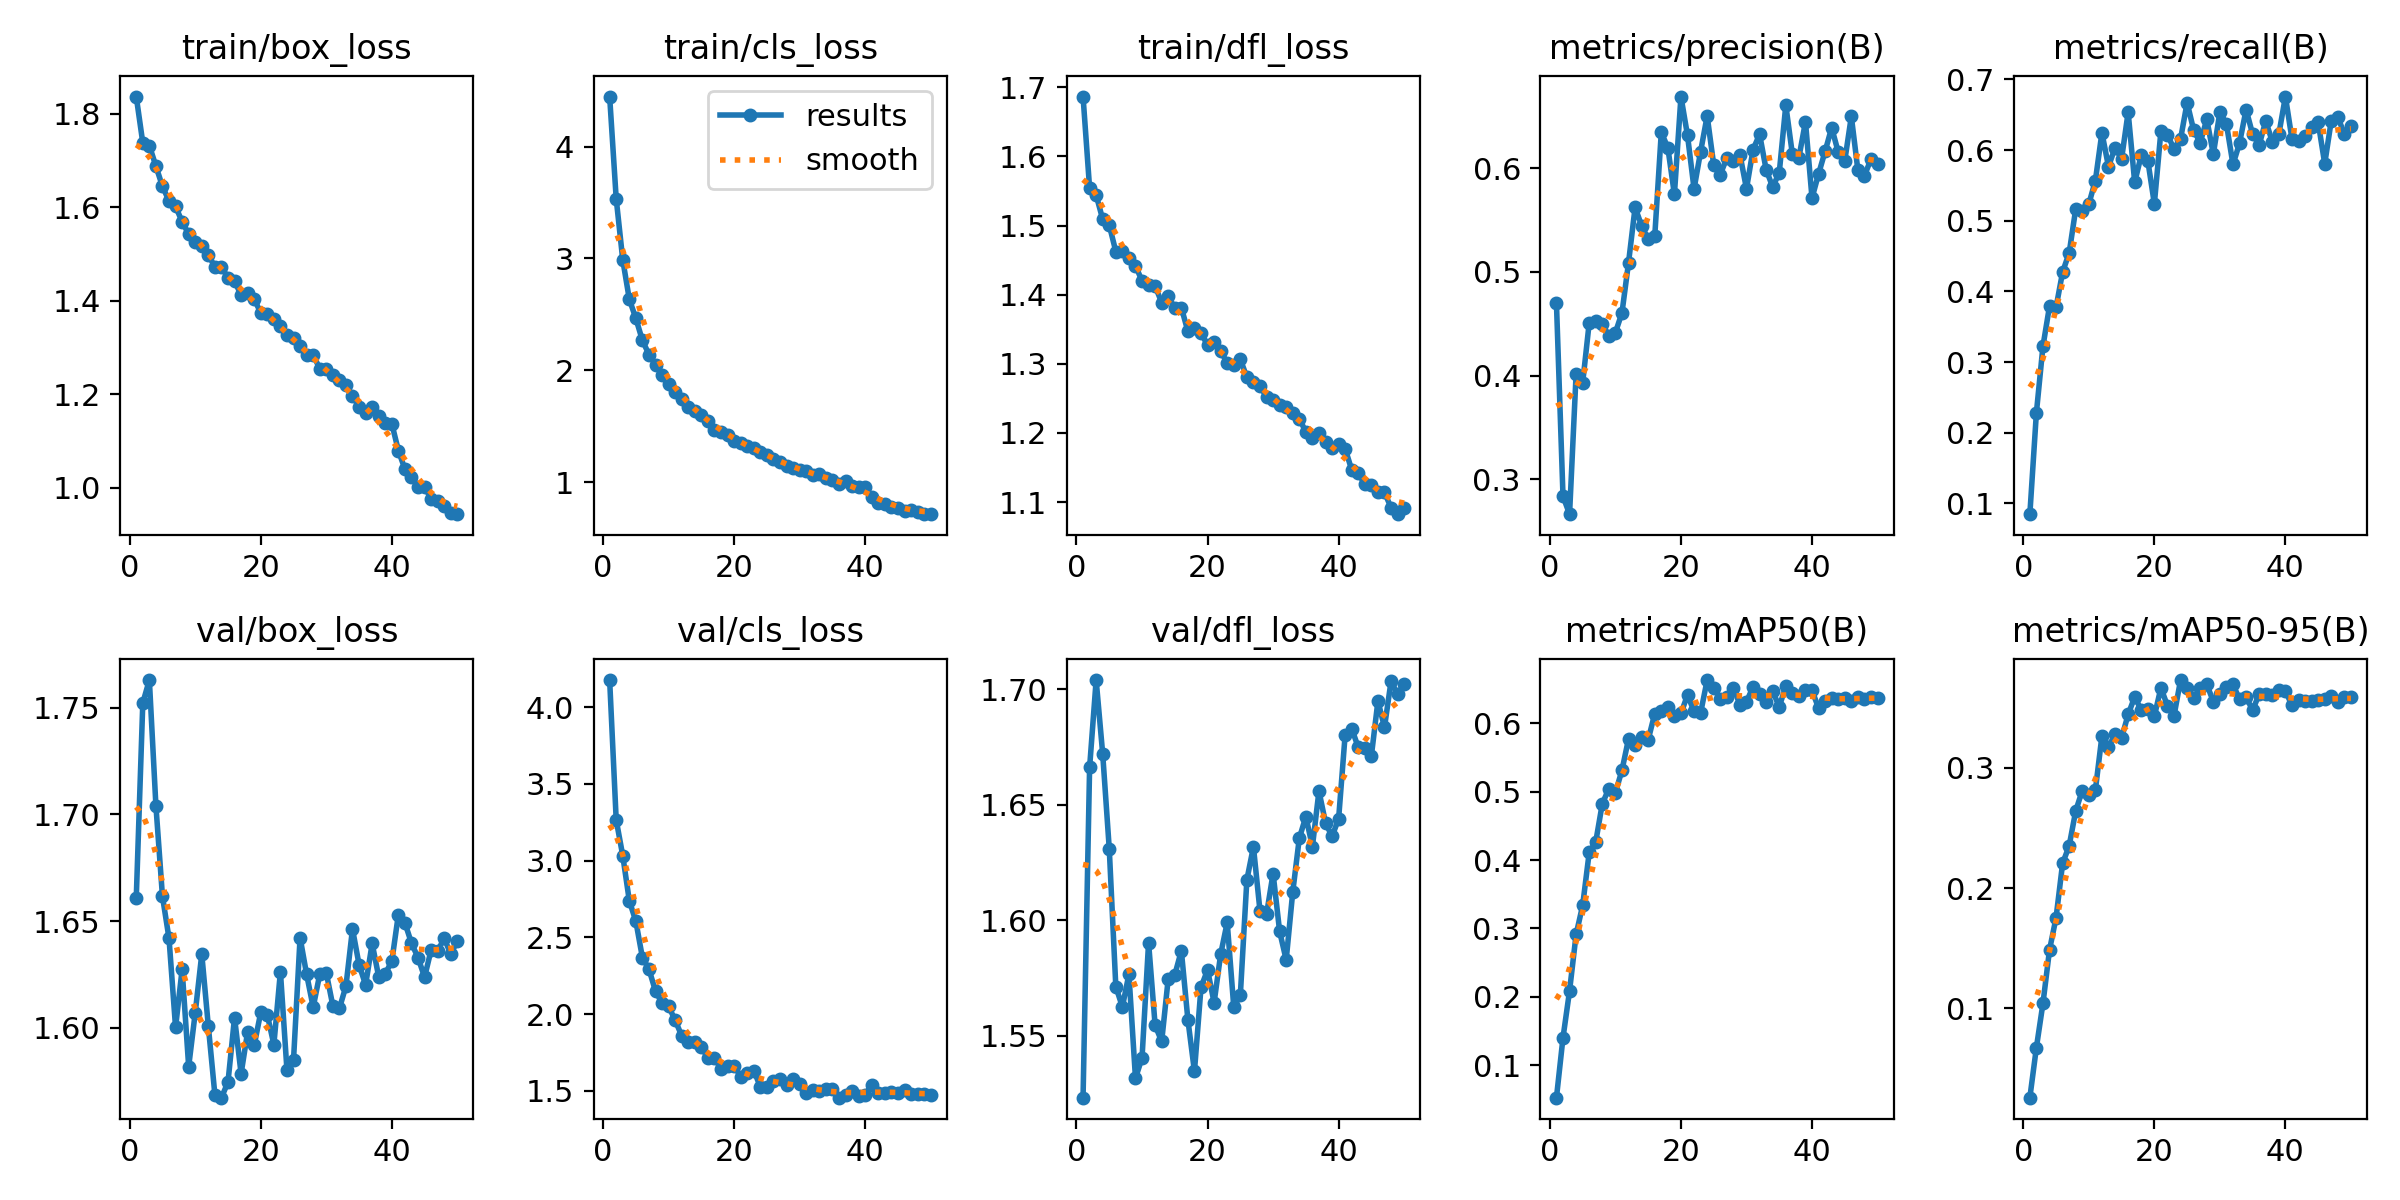

Data behind this chart, as committed beside it:
epoch, time, train/box_loss, train/cls_loss, train/dfl_loss, metrics/precision(B), metrics/recall(B), metrics/mAP50(B), metrics/mAP50-95(B), val/box_loss, val/cls_loss, val/dfl_loss, lr/pg0, lr/pg1, lr/pg2
1, 689.3, 1.837, 4.446, 1.686, 0.4696, 0.08486, 0.05245, 0.02573, 1.661, 4.177, 1.523, 0.0001321, 0.0001321, 0.0001321
2, 1385, 1.738, 3.534, 1.554, 0.2837, 0.2284, 0.1402, 0.06744, 1.752, 3.265, 1.666, 0.0002602, 0.0002602, 0.0002602
3, 2022, 1.732, 2.988, 1.544, 0.2664, 0.3224, 0.2087, 0.1042, 1.763, 3.033, 1.704, 0.000383, 0.000383, 0.000383
4, 2664, 1.688, 2.636, 1.509, 0.4014, 0.3791, 0.2912, 0.1485, 1.704, 2.739, 1.672, 0.0003762, 0.0003762, 0.0003762
5, 3590, 1.645, 2.464, 1.501, 0.3929, 0.3775, 0.3338, 0.1754, 1.662, 2.605, 1.631, 0.0003683, 0.0003683, 0.0003683
6, 4620, 1.614, 2.267, 1.462, 0.4509, 0.4275, 0.4112, 0.2206, 1.642, 2.368, 1.571, 0.0003604, 0.0003604, 0.0003604
7, 5466, 1.602, 2.142, 1.463, 0.4522, 0.4545, 0.4269, 0.2352, 1.6, 2.294, 1.563, 0.0003525, 0.0003525, 0.0003525
8, 6100, 1.569, 2.052, 1.454, 0.4501, 0.5166, 0.4827, 0.2643, 1.627, 2.149, 1.577, 0.0003446, 0.0003446, 0.0003446
9, 6724, 1.543, 1.96, 1.442, 0.4378, 0.5131, 0.5044, 0.2811, 1.582, 2.073, 1.532, 0.0003366, 0.0003366, 0.0003366
10, 7347, 1.526, 1.877, 1.42, 0.4414, 0.5236, 0.4988, 0.2776, 1.607, 2.05, 1.54, 0.0003287, 0.0003287, 0.0003287
11, 7971, 1.518, 1.808, 1.414, 0.4605, 0.5568, 0.5315, 0.2816, 1.635, 1.961, 1.59, 0.0003208, 0.0003208, 0.0003208
12, 8594, 1.498, 1.743, 1.412, 0.5088, 0.6245, 0.5774, 0.3265, 1.601, 1.859, 1.555, 0.0003129, 0.0003129, 0.0003129
13, 9217, 1.473, 1.67, 1.389, 0.562, 0.5766, 0.5685, 0.3176, 1.569, 1.818, 1.548, 0.000305, 0.000305, 0.000305
14, 9841, 1.473, 1.639, 1.398, 0.5444, 0.6033, 0.5804, 0.3279, 1.567, 1.82, 1.575, 0.000297, 0.000297, 0.000297
15, 10464, 1.449, 1.6, 1.38, 0.5316, 0.5877, 0.5759, 0.3249, 1.575, 1.783, 1.576, 0.0002891, 0.0002891, 0.0002891
16, 11088, 1.442, 1.549, 1.381, 0.5342, 0.6536, 0.6143, 0.3445, 1.605, 1.715, 1.587, 0.0002812, 0.0002812, 0.0002812
17, 11711, 1.413, 1.471, 1.347, 0.6344, 0.5544, 0.6188, 0.359, 1.579, 1.712, 1.557, 0.0002733, 0.0002733, 0.0002733
18, 12334, 1.417, 1.452, 1.351, 0.6196, 0.5926, 0.6239, 0.3482, 1.598, 1.644, 1.535, 0.0002654, 0.0002654, 0.0002654
19, 12958, 1.404, 1.425, 1.345, 0.5746, 0.5852, 0.6111, 0.3487, 1.592, 1.66, 1.571, 0.0002574, 0.0002574, 0.0002574
20, 13580, 1.375, 1.367, 1.327, 0.6689, 0.5239, 0.6145, 0.343, 1.607, 1.665, 1.579, 0.0002495, 0.0002495, 0.0002495
21, 14205, 1.372, 1.355, 1.332, 0.6314, 0.6268, 0.6415, 0.3666, 1.606, 1.592, 1.564, 0.0002416, 0.0002416, 0.0002416
22, 14829, 1.362, 1.32, 1.318, 0.5799, 0.6219, 0.6177, 0.3517, 1.592, 1.615, 1.585, 0.0002337, 0.0002337, 0.0002337
23, 15453, 1.346, 1.306, 1.302, 0.6159, 0.6012, 0.6153, 0.3434, 1.626, 1.632, 1.599, 0.0002258, 0.0002258, 0.0002258
24, 16078, 1.327, 1.273, 1.299, 0.6502, 0.6157, 0.6634, 0.3731, 1.58, 1.526, 1.562, 0.0002178, 0.0002178, 0.0002178
25, 16700, 1.32, 1.247, 1.306, 0.6031, 0.6671, 0.6519, 0.3662, 1.585, 1.524, 1.568, 0.0002099, 0.0002099, 0.0002099
26, 17326, 1.303, 1.206, 1.281, 0.5936, 0.6281, 0.6357, 0.3578, 1.642, 1.562, 1.618, 0.000202, 0.000202, 0.000202
27, 17951, 1.285, 1.179, 1.274, 0.61, 0.6104, 0.6384, 0.3665, 1.625, 1.576, 1.632, 0.0001941, 0.0001941, 0.0001941
28, 18577, 1.285, 1.146, 1.267, 0.6064, 0.6437, 0.6523, 0.3696, 1.61, 1.539, 1.604, 0.0001862, 0.0001862, 0.0001862
29, 19202, 1.255, 1.125, 1.253, 0.613, 0.5942, 0.6275, 0.3551, 1.625, 1.58, 1.603, 0.0001782, 0.0001782, 0.0001782
30, 19828, 1.254, 1.112, 1.248, 0.58, 0.6539, 0.6317, 0.3613, 1.626, 1.543, 1.62, 0.0001703, 0.0001703, 0.0001703
31, 20453, 1.242, 1.099, 1.241, 0.6177, 0.6368, 0.6533, 0.3676, 1.61, 1.484, 1.595, 0.0001624, 0.0001624, 0.0001624
32, 21078, 1.23, 1.067, 1.238, 0.6326, 0.5797, 0.6433, 0.3695, 1.609, 1.503, 1.583, 0.0001545, 0.0001545, 0.0001545
33, 21703, 1.219, 1.076, 1.229, 0.5985, 0.6098, 0.6308, 0.357, 1.62, 1.499, 1.612, 0.0001466, 0.0001466, 0.0001466
34, 22330, 1.198, 1.041, 1.221, 0.5817, 0.6574, 0.6472, 0.3588, 1.646, 1.514, 1.635, 0.0001386, 0.0001386, 0.0001386
35, 22990, 1.173, 1.022, 1.202, 0.5955, 0.6222, 0.6242, 0.3481, 1.63, 1.512, 1.645, 0.0001307, 0.0001307, 0.0001307
36, 23668, 1.161, 0.9832, 1.192, 0.6605, 0.6075, 0.6547, 0.3614, 1.62, 1.456, 1.632, 0.0001228, 0.0001228, 0.0001228
37, 24327, 1.172, 1.014, 1.2, 0.6135, 0.6411, 0.6451, 0.3615, 1.64, 1.472, 1.656, 0.0001149, 0.0001149, 0.0001149
38, 24990, 1.154, 0.9707, 1.187, 0.6102, 0.6118, 0.6408, 0.3603, 1.624, 1.5, 1.642, 0.000107, 0.000107, 0.000107
39, 25649, 1.14, 0.9618, 1.178, 0.6446, 0.6226, 0.649, 0.3646, 1.625, 1.467, 1.636, 9.904e-05, 9.904e-05, 9.904e-05
40, 26283, 1.138, 0.9594, 1.183, 0.5711, 0.6757, 0.6483, 0.3639, 1.631, 1.476, 1.644, 9.112e-05, 9.112e-05, 9.112e-05
41, 26908, 1.08, 0.8685, 1.177, 0.5943, 0.6156, 0.6224, 0.352, 1.653, 1.541, 1.68, 8.32e-05, 8.32e-05, 8.32e-05
42, 27532, 1.04, 0.8135, 1.147, 0.6161, 0.6133, 0.6331, 0.3562, 1.649, 1.484, 1.683, 7.528e-05, 7.528e-05, 7.528e-05
43, 28157, 1.024, 0.8044, 1.142, 0.6389, 0.6193, 0.6365, 0.3554, 1.64, 1.486, 1.675, 6.736e-05, 6.736e-05, 6.736e-05
44, 28780, 1.002, 0.777, 1.126, 0.6154, 0.6333, 0.6361, 0.3555, 1.633, 1.494, 1.674, 5.944e-05, 5.944e-05, 5.944e-05
45, 29403, 1.002, 0.7725, 1.125, 0.607, 0.6391, 0.6371, 0.3568, 1.624, 1.483, 1.671, 5.152e-05, 5.152e-05, 5.152e-05
46, 30024, 0.9767, 0.7469, 1.115, 0.6498, 0.5807, 0.6325, 0.357, 1.637, 1.504, 1.695, 4.36e-05, 4.36e-05, 4.36e-05
47, 30643, 0.9716, 0.7525, 1.114, 0.5979, 0.6418, 0.6387, 0.3595, 1.636, 1.48, 1.684, 3.568e-05, 3.568e-05, 3.568e-05
48, 31263, 0.9602, 0.7385, 1.092, 0.5925, 0.6463, 0.6358, 0.3551, 1.642, 1.483, 1.703, 2.776e-05, 2.776e-05, 2.776e-05
49, 31882, 0.9459, 0.7208, 1.083, 0.6087, 0.6228, 0.638, 0.3592, 1.635, 1.477, 1.698, 1.984e-05, 1.984e-05, 1.984e-05
50, 32502, 0.9438, 0.7151, 1.092, 0.604, 0.6345, 0.6375, 0.3588, 1.641, 1.474, 1.702, 1.192e-05, 1.192e-05, 1.192e-05
